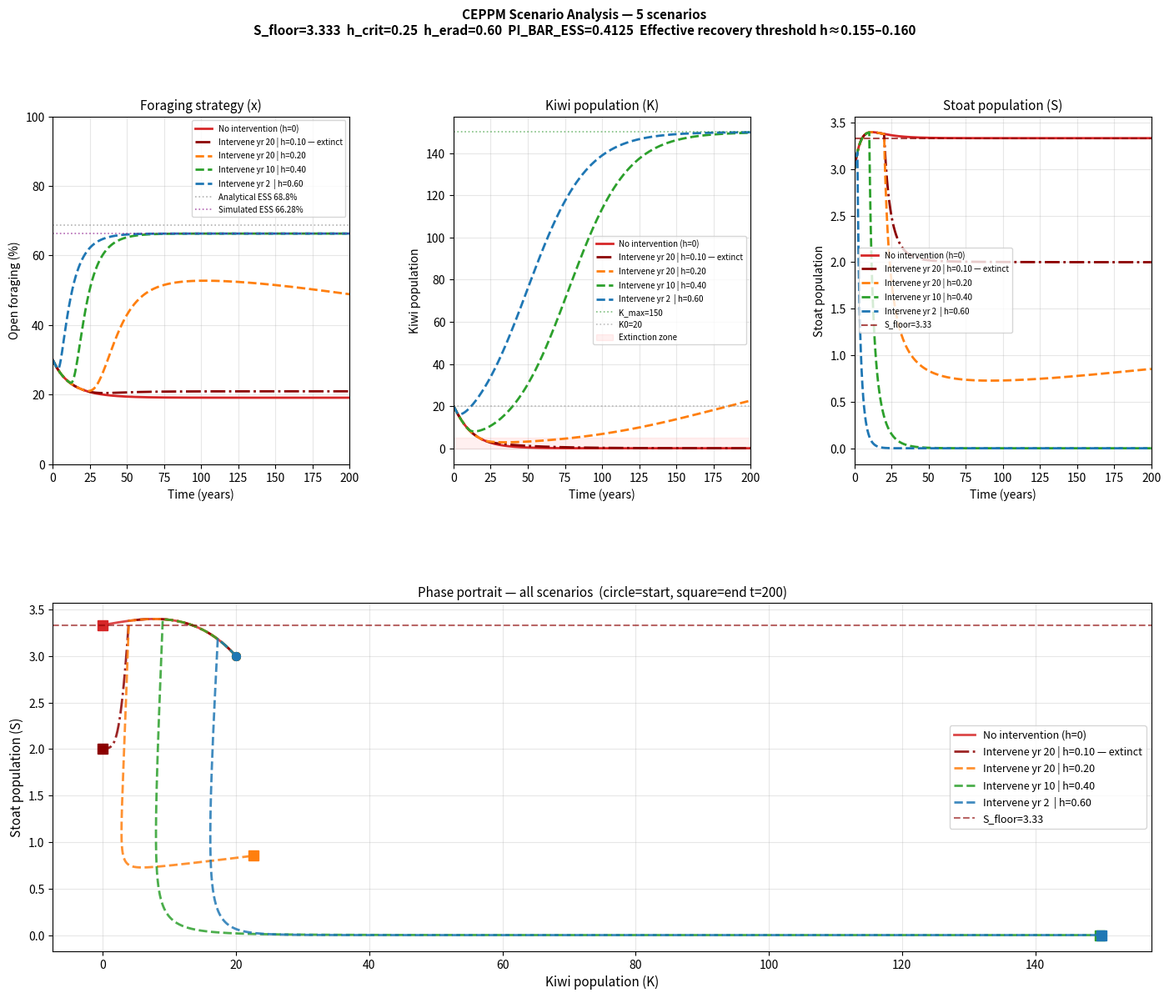

Here is the Python script that generated this plot: (Note: this script raises an exception after producing the figure.)
import numpy as np
from scipy.integrate import solve_ivp
import matplotlib
matplotlib.use('Agg')
import matplotlib.pyplot as plt
import matplotlib.gridspec as gridspec
import warnings
warnings.filterwarnings('ignore')

# ── Core parameters ───────────────────────────────────────────────────────────
K0, S0, X0   = 20, 3, 0.3
R_STOAT      = 0.60
S_MAX        = 8
r_base       = 0.05
alpha        = 0.044
beta         = 0.0175
delta        = 0.35
K_MAX        = 150
h_handling   = 0.1
S_FLOOR      = S_MAX * (1 - delta / R_STOAT)
H_CRIT       = R_STOAT - delta
H_ERAD       = R_STOAT
BASE_PAYOFFS = np.array([[0.35, 0.55],[0.50, 0.22]])

# ── Dynamically compute PI_BAR_ESS ───────────────────────────────────────────
_a, _b = BASE_PAYOFFS[0]; _c, _d = BASE_PAYOFFS[1]
x_star = float(np.clip((_d-_b)/((_a-_b)+(_d-_c)), 0.0, 1.0))
def avg_payoff_base(x):
    pA = x*BASE_PAYOFFS[0,0]+(1-x)*BASE_PAYOFFS[0,1]
    pB = x*BASE_PAYOFFS[1,0]+(1-x)*BASE_PAYOFFS[1,1]
    return x*pA+(1-x)*pB
PI_BAR_ESS = avg_payoff_base(x_star)

print("="*70)
print("KIWI CONSERVATION — CEPPM SCENARIO ANALYSIS")
print("="*70)
print(f"  S_floor={S_FLOOR:.3f}  h_crit={H_CRIT:.2f}  h_erad={H_ERAD:.2f}")
print(f"  ESS x* = {x_star:.4f} ({x_star*100:.2f}%)  PI_BAR_ESS = {PI_BAR_ESS:.6f}")
print(f"  Effective kiwi recovery threshold ≈ h=0.155–0.160")

# ── EGT / ODE helpers ────────────────────────────────────────────────────────
def dynamic_payoffs(S):
    sig = 1/(1+np.exp(-3.0*(S-1.0)))
    return np.array([
        [max(BASE_PAYOFFS[0,0]-0.40*sig,0.01), max(BASE_PAYOFFS[0,1]-0.40*sig,0.01)],
        [max(BASE_PAYOFFS[1,0]-0.15*sig,0.01), max(BASE_PAYOFFS[1,1]-0.15*sig,0.01)]
    ])

def hybrid_system(t, y, hr=0):
    x,K,S = y; x=np.clip(x,0.01,0.99); K=max(K,0); S=max(S,0)
    dp  = dynamic_payoffs(S)
    pA  = x*dp[0,0]+(1-x)*dp[0,1]; pB=x*dp[1,0]+(1-x)*dp[1,1]
    pav = x*pA+(1-x)*pB
    dxdt = x*(pA-pav) if 0<x<1 else 0
    r_eff  = r_base*(avg_payoff_base(x)/PI_BAR_ESS)
    a_eff  = alpha*(x*1.3+(1-x)*0.7)
    f_K    = (a_eff*K)/(1+a_eff*h_handling*K)
    dKdt   = r_eff*K*(1-K/K_MAX)-f_K*S
    nat    = R_STOAT*S*(1-S/S_MAX)+beta*f_K*S-delta*S
    nkg    = R_STOAT*S*(1-S/S_MAX)-delta*S
    if S<=S_FLOOR and nkg<0: nat=max(nat,0.0)
    return [dxdt, dKdt, nat-hr*S]

def simulate(it, hr, t_max=200):
    y0=[X0,K0,S0]
    t1=np.linspace(0,it,max(400,it*20))
    t2=np.linspace(it,t_max,max(800,(t_max-it)*20))
    s1=solve_ivp(lambda t,y:hybrid_system(t,y,0),[0,it],y0,
                 t_eval=t1,method='RK45',rtol=1e-8,atol=1e-10)
    s2=solve_ivp(lambda t,y:hybrid_system(t,y,hr),[it,t_max],
                 [s1.y[0][-1],s1.y[1][-1],s1.y[2][-1]],
                 t_eval=t2,method='RK45',rtol=1e-8,atol=1e-10)
    return (np.concatenate([s1.t,s2.t]),np.concatenate([s1.y[0],s2.y[0]]),
            np.concatenate([s1.y[1],s2.y[1]]),np.concatenate([s1.y[2],s2.y[2]]))

# ── Five scenarios ────────────────────────────────────────────────────────────
scenarios = [
    ('Control',     'No intervention (h=0)',              199, 0.00),
    ('Scenario 1a', 'Intervene yr 20 | h=0.10 — extinct', 20,  0.10),
    ('Scenario 1b', 'Intervene yr 20 | h=0.20',           20,  0.20),
    ('Scenario 2',  'Intervene yr 10 | h=0.40',           10,  0.40),
    ('Scenario 3',  'Intervene yr 2  | h=0.60',            2,  0.60),
]
SNAPSHOTS = [0, 10, 25, 50, 100, 200]

print("\nRunning scenarios...")
results={}
for name,label,it,hr in scenarios:
    t,x,K,S=simulate(it,hr)
    results[name]={'t':t,'x':x,'K':K,'S':S,'it':it,'hr':hr,'label':label}
    print(f"  {label}: K={K[-1]:.1f}  S={S[-1]:.3f}  x={x[-1]*100:.1f}%")

# ── Table ─────────────────────────────────────────────────────────────────────
def interp(at,av,tq): return float(np.interp(tq,at,av))
W=78
print("\n"+"="*W)
print("SCENARIO COMPARISON TABLE")
print(f"S_floor={S_FLOOR:.3f}  h_crit={H_CRIT:.2f}  h_erad={H_ERAD:.2f}  PI_BAR_ESS={PI_BAR_ESS:.4f}")
print("="*W)
print(f"{'Scenario':<34} {'t':>5} {'x (open%)':>10} {'K (kiwi)':>10} {'S (stoats)':>10}")
print("-"*W)
for name,label,it,hr in scenarios:
    r=results[name]; first=True
    for tq in SNAPSHOTS:
        xv=interp(r['t'],r['x'],tq); Kv=interp(r['t'],r['K'],tq); Sv=interp(r['t'],r['S'],tq)
        lbl=label if first else ""; first=False
        print(f"{lbl:<34} {tq:>5}  {xv*100:>8.1f}%  {Kv:>10.1f}  {Sv:>10.3f}")
    print("-"*W)

# ── Plots ─────────────────────────────────────────────────────────────────────
colors ={'Control':'#d62728','Scenario 1a':'#8c0000',
         'Scenario 1b':'#ff7f0e','Scenario 2':'#2ca02c','Scenario 3':'#1f77b4'}
lstyles={'Control':'-','Scenario 1a':'-.','Scenario 1b':'--','Scenario 2':'--','Scenario 3':'--'}

fig=plt.figure(figsize=(17,13))
gs=gridspec.GridSpec(2,3,figure=fig,hspace=0.40,wspace=0.35)
ax_x=fig.add_subplot(gs[0,0]); ax_K=fig.add_subplot(gs[0,1])
ax_S=fig.add_subplot(gs[0,2]); ax_p=fig.add_subplot(gs[1,:])

for name,label,it,hr in scenarios:
    r=results[name]; col=colors[name]; ls=lstyles[name]
    ax_x.plot(r['t'],r['x']*100,color=col,lw=2,ls=ls,label=label)
    ax_K.plot(r['t'],r['K'],    color=col,lw=2,ls=ls,label=label)
    ax_S.plot(r['t'],r['S'],    color=col,lw=2,ls=ls,label=label)
    ax_p.plot(r['K'],r['S'],    color=col,lw=2,ls=ls,label=label,alpha=0.85)
    ax_p.plot(r['K'][0], r['S'][0], 'o',color=col,ms=7)
    ax_p.plot(r['K'][-1],r['S'][-1],'s',color=col,ms=8)

for ax in [ax_x,ax_K,ax_S]:
    ax.set_xlim(0,200); ax.grid(True,alpha=0.3)
    ax.legend(fontsize=7); ax.set_xlabel('Time (years)',fontsize=10)

ax_x.axhline(x_star*100,color='gray',ls=':',lw=1.2,alpha=0.6,label=f'Analytical ESS {x_star*100:.1f}%')
ax_x.axhline(66.28,color='purple',ls=':',lw=1.2,alpha=0.6,label='Simulated ESS 66.28%')
ax_x.set_ylabel('Open foraging (%)',fontsize=10); ax_x.set_title('Foraging strategy (x)',fontsize=11)
ax_x.set_ylim(0,100); ax_x.legend(fontsize=7)

ax_K.axhline(K_MAX,color='green',ls=':',lw=1.2,alpha=0.5,label=f'K_max={K_MAX}')
ax_K.axhline(K0,  color='gray', ls=':',lw=1.2,alpha=0.5,label=f'K0={K0}')
ax_K.axhspan(0,5,alpha=0.06,color='red',label='Extinction zone')
ax_K.set_ylabel('Kiwi population',fontsize=10); ax_K.set_title('Kiwi population (K)',fontsize=11)
ax_K.legend(fontsize=7)

ax_S.axhline(S_FLOOR,color='darkred',ls='--',lw=1.5,alpha=0.7,label=f'S_floor={S_FLOOR:.2f}')
ax_S.set_ylabel('Stoat population',fontsize=10); ax_S.set_title('Stoat population (S)',fontsize=11)
ax_S.legend(fontsize=7)

ax_p.axhline(S_FLOOR,color='darkred',ls='--',lw=1.5,alpha=0.6,label=f'S_floor={S_FLOOR:.2f}')
ax_p.set_xlabel('Kiwi population (K)',fontsize=11); ax_p.set_ylabel('Stoat population (S)',fontsize=11)
ax_p.set_title('Phase portrait — all scenarios  (circle=start, square=end t=200)',fontsize=11)
ax_p.legend(fontsize=9); ax_p.grid(True,alpha=0.3)

fig.suptitle(
    'CEPPM Scenario Analysis — 5 scenarios\n'
    f'S_floor={S_FLOOR:.3f}  h_crit={H_CRIT:.2f}  h_erad={H_ERAD:.2f}  '
    f'PI_BAR_ESS={PI_BAR_ESS:.4f}  Effective recovery threshold h≈0.155–0.160',
    fontsize=11,fontweight='bold')

plt.savefig('/mnt/user-data/outputs/final_scenario_analysis.png',dpi=150,bbox_inches='tight')
print("\nPlot saved: final_scenario_analysis.png")
